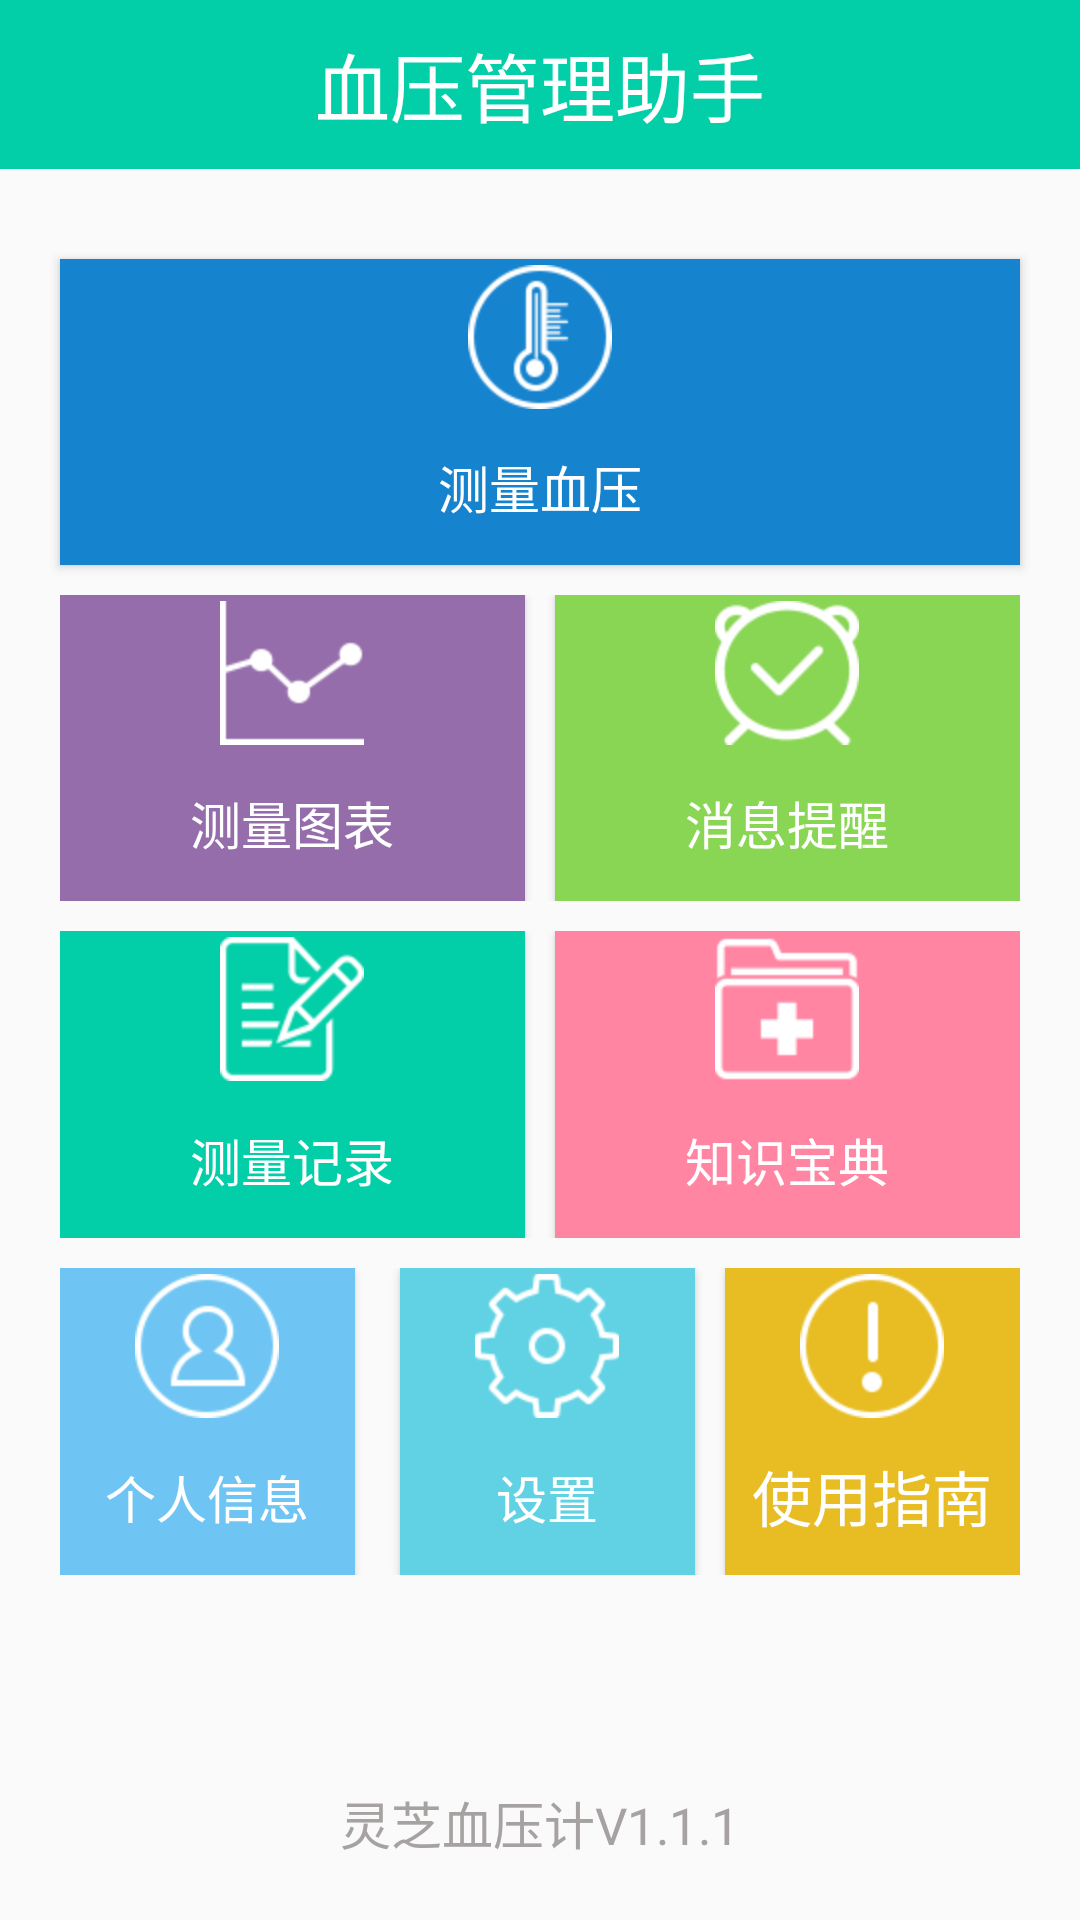

Reconstruct the res/layout file that produces this screen, plus the resources it refers to.
<!-- AndroidManifest.xml: application theme AppTheme -->
<!-- res/layout/activity_main.xml -->
<?xml version="1.0" encoding="utf-8"?>
<LinearLayout
    xmlns:android="http://schemas.android.com/apk/res/android"
    android:layout_width="match_parent"
    android:layout_height="match_parent"
    android:orientation="vertical"
  >

    <TextView
        style="@style/Titletext"
        android:text="血压管理助手"
        />

    <TextView
        android:layout_width="match_parent"
        android:layout_height="20dp"/>

    <TextView style="@style/white" />

    <Button
        android:id="@+id/btn_mreasure"
        android:layout_width="match_parent"
        android:layout_height="0dp"
        android:layout_marginLeft="20dp"
        android:layout_marginRight="20dp"
        android:layout_weight="1"
        android:background="#1683cf"
        android:drawableTop="@drawable/index__icon_measuring"
        android:gravity="center"
        android:paddingTop="2dp"
        android:text="测量血压"
        android:textColor="#fff"
        android:textSize="17dp"
        />

    <TextView
        style="@style/white"/>
    <LinearLayout
        android:layout_width="match_parent"
        android:layout_height="0dp"
        android:layout_weight="1"
        android:orientation="horizontal"
        android:layout_marginRight="20dp"
        android:layout_marginLeft="20dp">


        <Button
            android:id="@+id/btn_curve"
            android:layout_width="0dp"
            android:layout_height="match_parent"
            android:layout_weight="1"
            android:background="#956dab"
            android:gravity="center"
            android:text="测量图表"
            android:textColor="#fff"
            android:textSize="17dp"
            android:drawableTop="@drawable/index__icon_chart"
            android:paddingTop="2dp"/>


        <TextView
            style="@style/shu"/>

        <Button
            android:id="@+id/btn_remind"
            android:layout_width="0dp"
            android:layout_height="match_parent"
            android:layout_weight="1"
            android:background="#89d554"
            android:drawableTop="@drawable/index__icon_remind"
            android:gravity="center"
            android:paddingTop="2dp"
            android:text="消息提醒"
            android:textColor="#fff"
            android:textSize="17dp"/>
    </LinearLayout>
    <TextView
        style="@style/white"/>

    <LinearLayout
        android:layout_width="match_parent"
        android:layout_height="0dp"
        android:layout_weight="1"
        android:orientation="horizontal"
        android:layout_marginLeft="20dp"
        android:layout_marginRight="20dp">

        <Button
            android:id="@+id/btn_show"
            android:layout_width="0dp"
            android:layout_height="match_parent"
            android:layout_weight="1"
            android:background="#02cea8"
            android:gravity="center"
            android:text="测量记录"
            android:textColor="#fff"
            android:textSize="17dp"
            android:drawableTop="@drawable/index__icon_record"
            android:paddingTop="2dp"/>


        <TextView
            style="@style/shu"/>

        <Button
            android:id="@+id/btn_powerkm"
            android:layout_width="0dp"
            android:layout_height="match_parent"
            android:layout_weight="1"
            android:background="#ff85a2"
            android:gravity="center"
            android:text="知识宝典"
            android:textColor="#fff"
            android:textSize="17dp"
            android:drawableTop="@drawable/index__icon_knowledge"
            android:paddingTop="2dp"
            />
    </LinearLayout>
    <TextView
        style="@style/white"/>
    <LinearLayout
        android:layout_width="match_parent"
        android:layout_height="0dp"
        android:layout_weight="1"
        android:orientation="horizontal"
        android:layout_marginRight="20dp"
        android:layout_marginLeft="20dp"
        android:layout_marginBottom="20dp">

        <Button
            android:id="@+id/btn_ii"
            android:layout_width="0dp"
            android:layout_height="match_parent"
            android:layout_weight="1"
            android:background="#6ec5f3"
            android:drawableTop="@drawable/index__icon_user"
            android:gravity="center"
            android:paddingTop="2dp"
            android:text="个人信息"
            android:textColor="#fff"
            android:textSize="17dp"/>


        <TextView
            style="@style/shu"/>
        <TextView
            android:id="@+id/textView2"
            android:layout_width="5dp"
            android:layout_height="match_parent"/>

        <Button
            android:id="@+id/btn_set"
            android:layout_width="0dp"
            android:layout_height="match_parent"
            android:layout_weight="1"
            android:background="#60d2e4"
            android:drawableTop="@drawable/index__icon_set"
            android:gravity="center"
            android:paddingTop="2dp"
            android:text="设置"
            android:textColor="#fff"
            android:textSize="17dp"
            />


        <TextView
            style="@style/shu"/>
        <Button
            android:id="@+id/btn_guide"
            android:layout_width="0dp"
            android:layout_height="match_parent"
            android:layout_weight="1"
            android:text="使用指南"
            android:gravity="center"
            android:textSize="20dp"
            android:textColor="#fff"
            android:background="#e8bd23"
            android:drawableTop="@drawable/index__icon_guide"
            android:paddingTop="2dp"
            />
    </LinearLayout>

    <TextView
        android:id="@+id/textView"
        android:layout_width="match_parent"
        android:layout_height="wrap_content"
        android:layout_marginBottom="20dp"
        android:layout_marginTop="50dp"
        android:gravity="center"
        android:text="灵芝血压计V1.1.1"
        android:textColor="#a7a2a2"
        android:textSize="17dp"/>
</LinearLayout>
<!-- resources referenced by this layout -->
<resources>
  <!-- drawable index__icon_chart: png bitmap (drawable-hdpi, 1175 bytes) -->
  <!-- drawable index__icon_guide: png bitmap (drawable-hdpi, 1662 bytes) -->
  <!-- drawable index__icon_knowledge: png bitmap (drawable-hdpi, 15098 bytes) -->
  <!-- drawable index__icon_measuring: png bitmap (drawable-hdpi, 2294 bytes) -->
  <!-- drawable index__icon_record: png bitmap (drawable-hdpi, 1734 bytes) -->
  <!-- drawable index__icon_remind: png bitmap (drawable-hdpi, 2468 bytes) -->
  <!-- drawable index__icon_set: png bitmap (drawable-hdpi, 2241 bytes) -->
  <!-- drawable index__icon_user: png bitmap (drawable-hdpi, 2268 bytes) -->
  <style name="Titletext">
          <item name="android:background">#02cea8</item>
          <item name="android:textColor">#ffffff</item>
          <item name="android:textSize">25dp</item>
          <item name="android:layout_width">match_parent</item>
          <item name="android:layout_height">wrap_content</item>
          <item name="android:gravity">center</item>
          <item name="android:padding">10dp</item>
      </style>
  <style name="shu">
          <item name="android:layout_width">10dp</item>
          <item name="android:layout_height">match_parent</item>
      </style>
  <style name="white">
          <item name="android:layout_width">match_parent</item>
          <item name="android:layout_height">10dp</item>
      </style>
  <style name="AppTheme" parent="Theme.AppCompat.Light.NoActionBar">
          
          <item name="colorPrimary">@color/colorPrimary</item>
          <item name="colorPrimaryDark">@color/colorPrimaryDark</item>
          <item name="colorAccent">@color/colorAccent</item>
      </style>
  <color name="colorPrimary">#3F51B5</color>
  <color name="colorPrimaryDark">#303F9F</color>
  <color name="colorAccent">#FF4081</color>
</resources>
